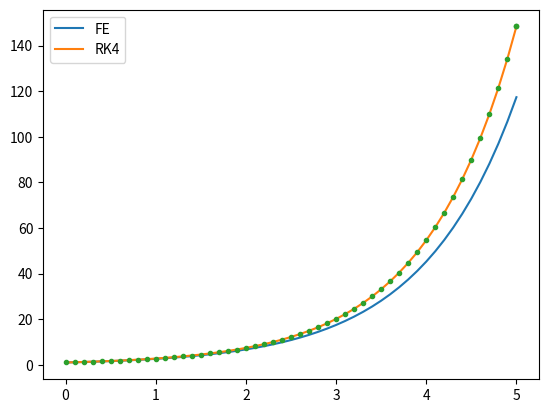

This chart was generated by the following Python code:
import numpy as np

class ODESolver:
	def __init__(self, derivatives):
		"""
		Initialize the ODE solver with a derivatives function.
		
		Parameters:
		-----------
		derivatives : callable
			A function that takes the current state and time, and returns the derivatives.
		"""
		self.derivatives = lambda t, y: np.asarray(derivatives(t, y), float)

	def solve(self, initial_conditions, t_span, dt=1e-2):
		"""
		Solve the ODE over a given time region with a fixed timestep.
		
		Parameters:
		-----------
		initial_conditions : array_like
			The initial state of the system.
		t_span : tuple
			A tuple (t_start, t_end) specifying the start and end times.
		dt : float
			The fixed timestep for the solver.
		
		Returns:
		--------
		t : numpy.ndarray
			Array of time points.
		y : numpy.ndarray
			Array of solution values at each time point.
		"""	
		t_start, t_end = t_span
		t = np.arange(t_start, t_end + dt, dt)
		y = np.zeros((len(t), len(initial_conditions)))
		y[0] = initial_conditions

		for i in range(1, len(t)):
			y[i] = self.step(t[i-1], y[i-1], dt)

		return t, y

	def step(self, t, y, dt):
		"""
		Perform a single step of the ODE solver.
		
		Parameters:
		-----------
		t : float
			The current time.
		y : array_like
			The current state of the system.
		dt : float
			The timestep.
		
		Returns:
		--------
		y_new : array_like
			The new state of the system after the step.
		"""
		raise NotImplementedError("Step function must be implemented in derived class.")


class ForwardEuler(ODESolver):
	def step(self, t, y, dt):
		dydt = self.derivatives(t, y)
		y_new = y + dt * dydt
		return y_new
	
class RK4(ODESolver):
    def step(self, t, y, dt):
        k1 = self.derivatives(t, y)
        k2 = self.derivatives(t + 0.5 * dt, y + 0.5 * dt * k1)
        k3 = self.derivatives(t + 0.5 * dt, y + 0.5 * dt * k2)
        k4 = self.derivatives(t + dt, y + dt * k3)
        y_new = y + (dt / 6.0) * (k1 + 2 * k2 + 2 * k3 + k4)
        return y_new


import matplotlib.pyplot as plt
from scipy.integrate import solve_ivp
if __name__ == "__main__":

	class Model:
		def __call__(self, t, y):
			return y

	plt.figure()

	model = Model()
	solver = ForwardEuler(model)
	t, y = solver.solve(initial_conditions=[1], t_span=(0, 5), dt=0.1)
	plt.plot(t, y, label='FE')

	model = Model()
	solver = RK4(model)
	t, y = solver.solve(initial_conditions=[1], t_span=(0, 5), dt=0.1)
	plt.plot(t, y, label='RK4')

	sol = solve_ivp(model, t_span=(0, 5), y0=[1], max_step=0.1)
	plt.plot(sol.t, sol.y[0], '.')
	
	plt.legend()
	plt.show()